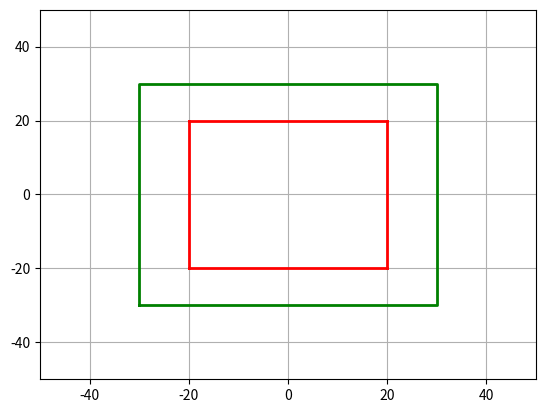

This chart was generated by the following Python code:
import numpy as np
import matplotlib.pyplot as plt
plt.axis([-50,50,-50,50])
plt.axis('on')
plt.grid(True)

plt.plot([-20,20],[-20,-20],linewidth=2,color='r')
plt.plot([20,20],[-20,20],linewidth=2,color='r')
plt.plot([20,-20],[20,20],linewidth=2,color='r')
plt.plot([-20,-20],[-20,20],linewidth=2,color='r')

x=[-30,30,30,-30,-30]
y=[-30,-30,30,30,-30]

plt.plot(x,y,linewidth=2,color='g')

plt.show()